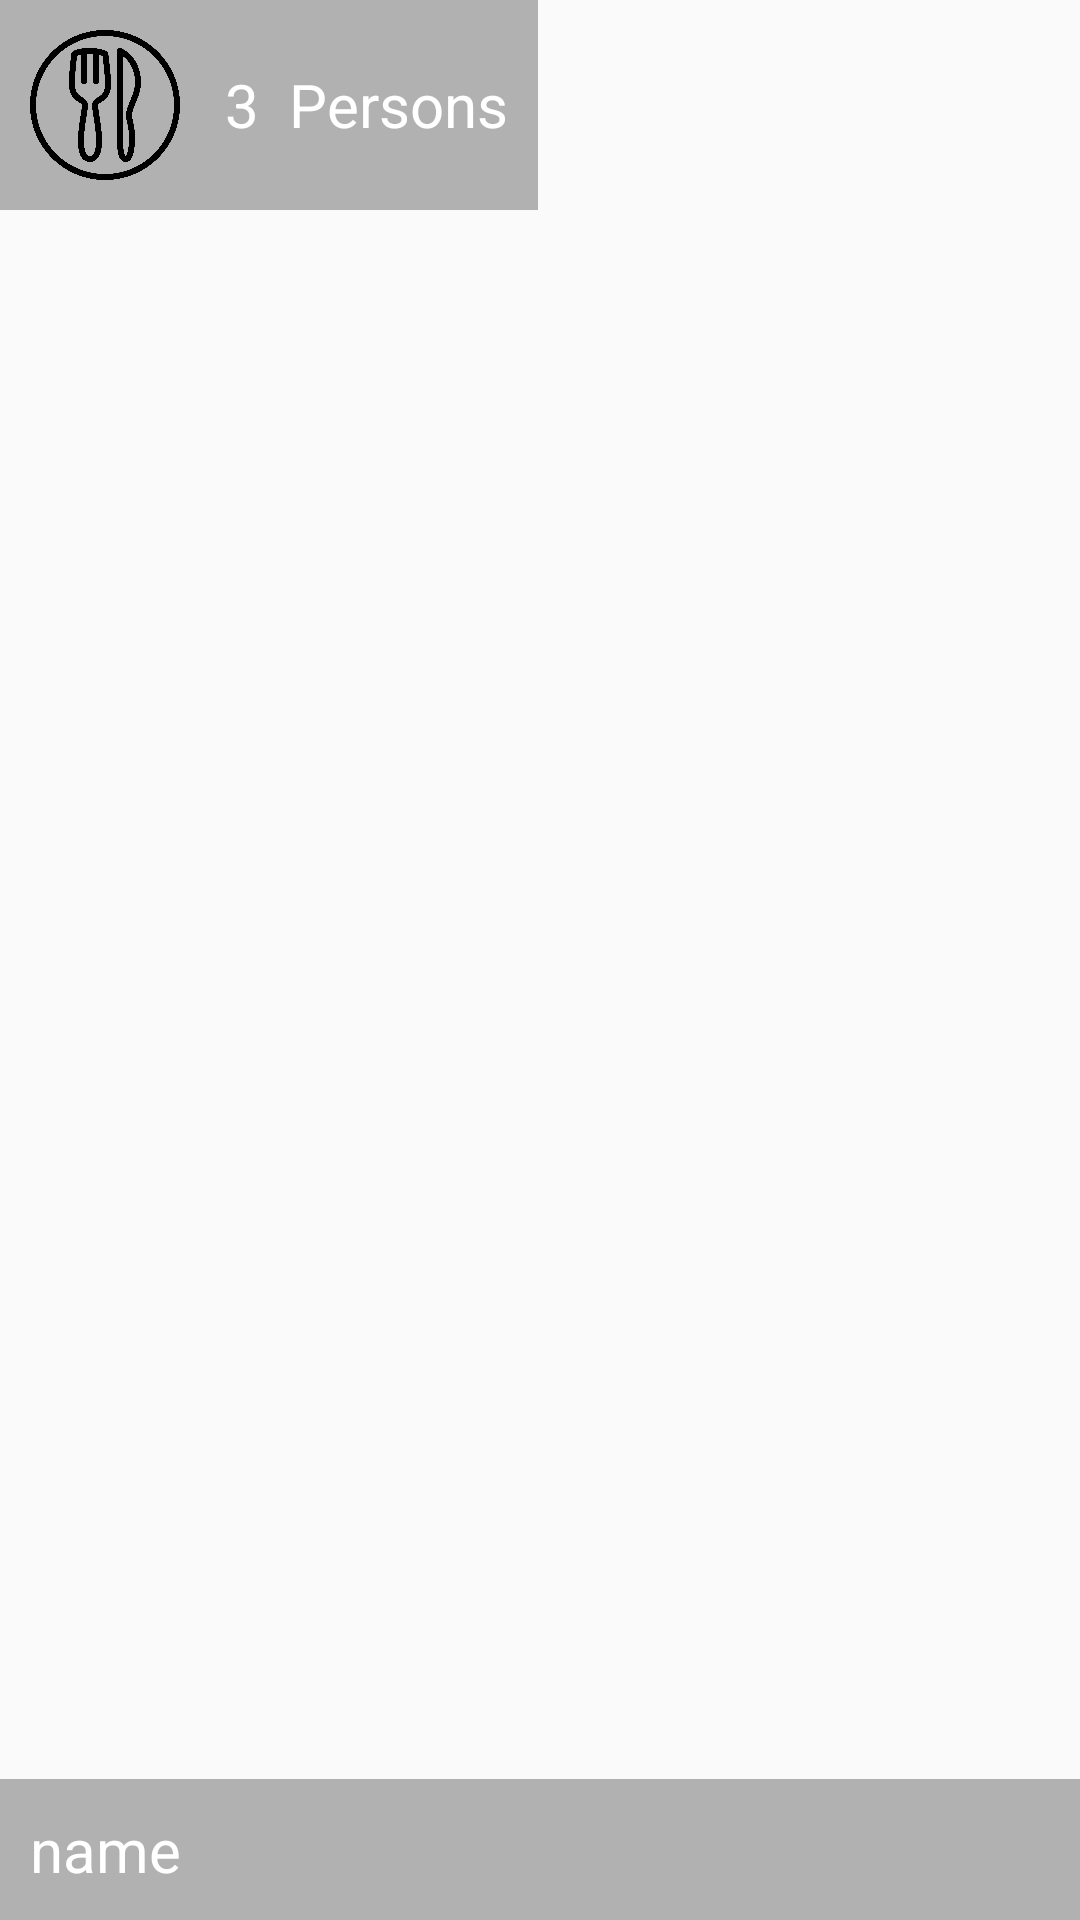

Here is an Android app screen rendered from its layout file. Give the layout XML and the strings, colors and styles it references.
<!-- AndroidManifest.xml: application theme AppTheme -->
<!-- res/layout/recipe_list_item.xml -->
<?xml version="1.0" encoding="utf-8"?>
<RelativeLayout
    xmlns:android="http://schemas.android.com/apk/res/android"
    android:layout_width="match_parent"
    android:layout_height="250dp"
    android:layout_margin="5dp"
    android:orientation="horizontal">
    <LinearLayout
        android:padding="10dp"
        android:orientation="horizontal"
        android:background="#4B000000"
        android:gravity="center_vertical"
        android:layout_width="wrap_content"
        android:layout_height="wrap_content">
        <ImageView
            android:layout_width="50dp"
            android:layout_height="50dp"
            android:src="@drawable/ic_eat"
            />
        <TextView
            android:id="@+id/serving"
            android:layout_marginLeft="15dp"
            android:layout_width="wrap_content"
            android:layout_height="wrap_content"
            android:text="@string/_3"
            android:textSize="20sp"
            android:textColor="#ffffff"
            />
        <TextView
            android:layout_width="wrap_content"
            android:layout_height="wrap_content"
            android:text="@string/persons"
            android:layout_marginLeft="10dp"
            android:textSize="20sp"
            android:textColor="#ffffff"
            />
    </LinearLayout>
    <ImageView
        android:contentDescription="@string/recipe_img"
        android:id="@+id/img"

        android:layout_width="match_parent"
        android:layout_height="match_parent"
        android:layout_alignParentTop="true"
        android:layout_alignParentLeft="true"
        android:layout_alignParentStart="true" />
    <TextView
        android:id="@+id/name"
        android:layout_width="match_parent"
        android:layout_height="wrap_content"
        android:text="@string/name"
        android:textColor="#ffffff"
        android:background="#4B000000"
        android:padding="10dp"
        android:textSize="20sp"
        android:layout_alignParentBottom="true"
        />
</RelativeLayout>
<!-- resources referenced by this layout -->
<resources>
  <!-- drawable ic_eat: png bitmap (drawable-hdpi, 38113 bytes) -->
  <string name="_3">3</string>
  <string name="name">name</string>
  <string name="persons">Persons</string>
  <string name="recipe_img">Recipe Image</string>
  <style name="AppTheme" parent="Theme.AppCompat.Light.DarkActionBar">
          
          <item name="colorPrimary">@color/colorPrimary</item>
          <item name="colorPrimaryDark">@color/colorPrimaryDark</item>
          <item name="colorAccent">@color/colorAccent</item>
      </style>
  <color name="colorPrimary">#3F51B5</color>
  <color name="colorPrimaryDark">#303F9F</color>
  <color name="colorAccent">#FF4081</color>
</resources>
